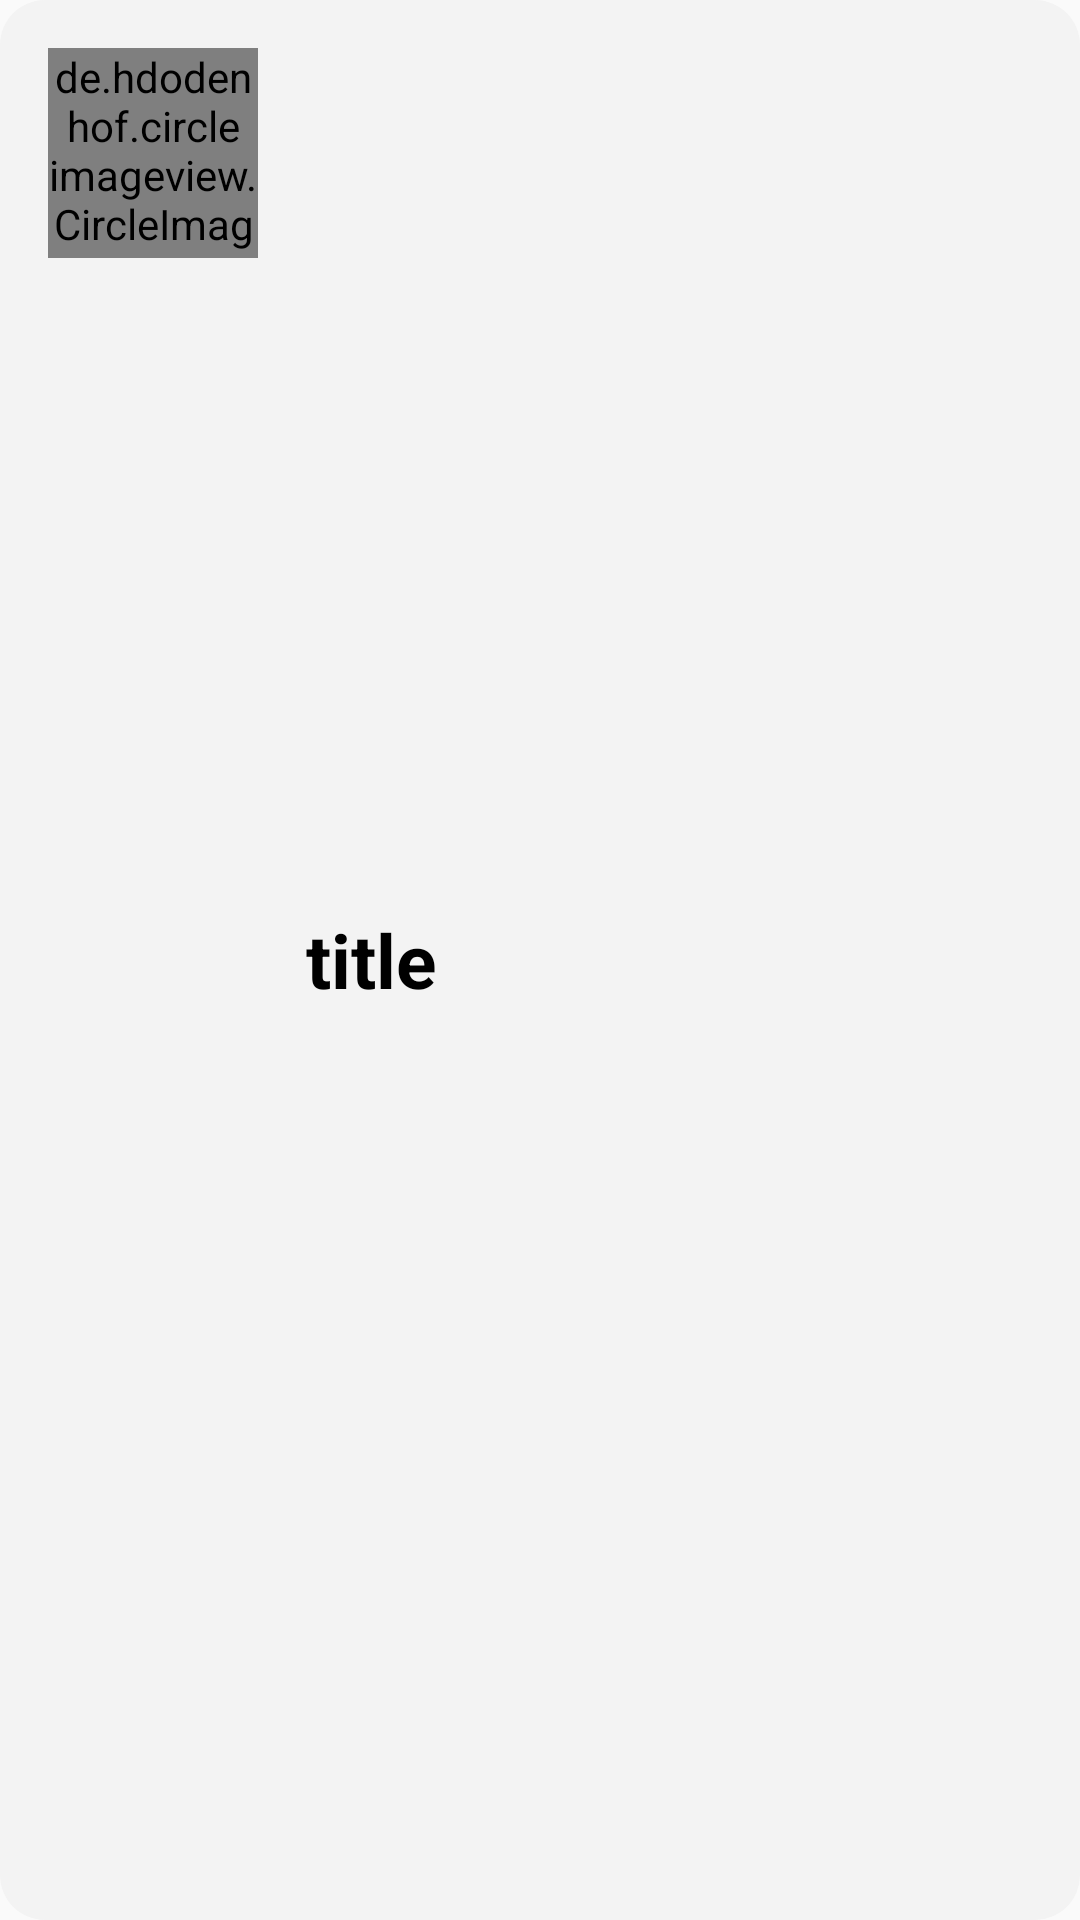

Android layout source for this screen:
<!-- AndroidManifest.xml: application theme Theme.AppCompat.Light.NoActionBar -->
<!-- res/layout/category_item.xml -->
<?xml version="1.0" encoding="utf-8"?>
<LinearLayout xmlns:android="http://schemas.android.com/apk/res/android"
    xmlns:app="http://schemas.android.com/apk/res-auto"
    android:orientation="horizontal"
    android:layout_width="match_parent"
    android:layout_height="wrap_content"
    android:padding="16dp"
    android:background="@drawable/category_bg"
    android:layout_margin="4dp"
    >

    <de.hdodenhof.circleimageview.CircleImageView
        android:id="@+id/image_view"
        android:layout_width="70dp"
        android:layout_height="70dp"
        android:src="@color/colorPrimary"
        />

    <TextView
        android:id="@+id/title"
        android:layout_width="0dp"
        android:layout_height="match_parent"
        android:layout_weight="1"
        android:gravity="center_vertical"
        android:padding="8dp"
        android:text="title"
        android:textColor="@color/black"
        android:textSize="25dp"
        android:textStyle="bold"
        android:layout_marginStart="8dp"
        android:layout_marginEnd="8dp"

        />

</LinearLayout>
<!-- resources referenced by this layout -->
<resources>
  <color name="black">#FF000000</color>
  <color name="colorPrimary">#55D394</color>
  <!-- drawable category_bg (drawable) -->
  <?xml version="1.0" encoding="utf-8"?>
  <shape android:shape="rectangle" xmlns:android="http://schemas.android.com/apk/res/android">
      <solid android:color="#F3F3F3"/>
      <corners android:radius="15dp"/>
  
  
  </shape>
</resources>
